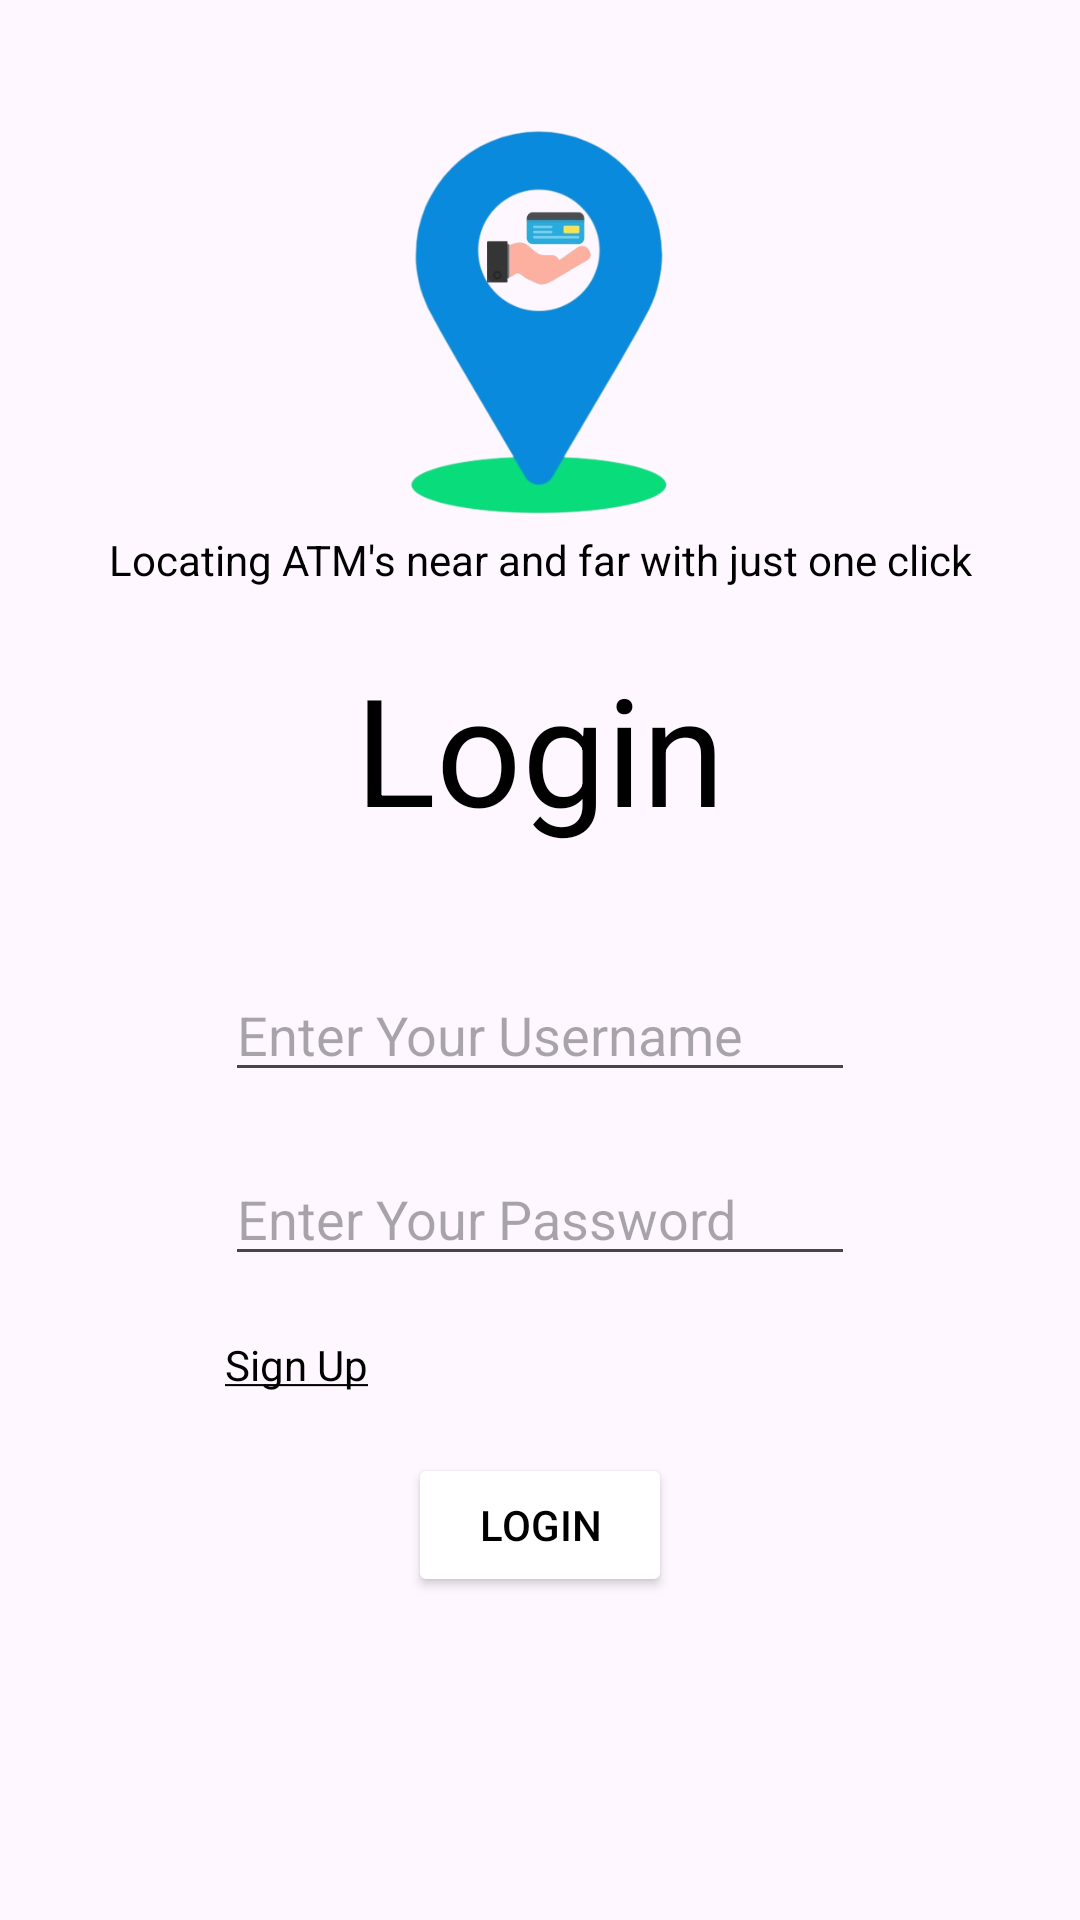

Write the Android layout XML for this screen, with the resource values it uses.
<!-- AndroidManifest.xml: application theme Theme.Easy_ATM_Mapper -->
<!-- res/layout/fragment_login.xml -->
<?xml version="1.0" encoding="utf-8"?>
<androidx.constraintlayout.widget.ConstraintLayout xmlns:android="http://schemas.android.com/apk/res/android"
    xmlns:app="http://schemas.android.com/apk/res-auto"
    xmlns:tools="http://schemas.android.com/tools"
    android:layout_width="match_parent"
    android:layout_height="match_parent"
    tools:context=".LoginFragment">

    <TextView
        android:id="@+id/textViewLogin"
        android:layout_width="wrap_content"
        android:layout_height="wrap_content"
        android:layout_marginTop="20dp"
        android:text="Login"
        android:textSize="50sp"
        app:layout_constraintEnd_toEndOf="parent"
        app:layout_constraintStart_toStartOf="parent"
        app:layout_constraintTop_toBottomOf="@+id/textViewSlogan" />

    <Button
        android:id="@+id/buttonLogin"
        android:layout_width="wrap_content"
        android:layout_height="wrap_content"
        android:layout_marginTop="20dp"
        android:text="Login"
        app:layout_constraintEnd_toEndOf="parent"
        app:layout_constraintStart_toStartOf="parent"
        app:layout_constraintTop_toBottomOf="@+id/textViewSignup"
        android:backgroundTint="@color/mapper_green"/>

    <EditText
        android:id="@+id/editTextUsernameL"
        android:layout_width="wrap_content"
        android:layout_height="wrap_content"
        android:layout_marginTop="40dp"
        android:ems="10"
        android:hint="Enter Your Username"
        android:inputType="text"
        app:layout_constraintEnd_toEndOf="parent"
        app:layout_constraintStart_toStartOf="parent"
        app:layout_constraintTop_toBottomOf="@+id/textViewLogin" />

    <EditText
        android:id="@+id/editTextPasswordL"
        android:layout_width="wrap_content"
        android:layout_height="wrap_content"
        android:layout_marginTop="20dp"
        android:ems="10"
        android:hint="Enter Your Password"
        android:inputType="textPassword"
        app:layout_constraintEnd_toEndOf="parent"
        app:layout_constraintStart_toStartOf="parent"
        app:layout_constraintTop_toBottomOf="@+id/editTextUsernameL" />

    <TextView
        android:id="@+id/textViewSignup"
        android:layout_width="wrap_content"
        android:layout_height="wrap_content"
        android:layout_marginTop="20dp"
        android:clickable="true"
        android:text="@string/sign_up"
        app:layout_constraintStart_toStartOf="@+id/editTextPasswordL"
        app:layout_constraintTop_toBottomOf="@+id/editTextPasswordL" />

    <ImageView
        android:id="@+id/imageViewLogo"
        android:layout_width="142dp"
        android:layout_height="142dp"
        android:layout_marginTop="35dp"
        android:contentDescription="Easy Atm Mapper Logo"
        android:src="@drawable/easy_atm_mapper_no_background"
        app:layout_constraintEnd_toEndOf="parent"
        app:layout_constraintHorizontal_bias="0.498"
        app:layout_constraintStart_toStartOf="parent"
        app:layout_constraintTop_toTopOf="parent" />

    <TextView
        android:id="@+id/textViewSlogan"
        android:layout_width="wrap_content"
        android:layout_height="wrap_content"
        android:text="Locating ATM's near and far with just one click"
        app:layout_constraintEnd_toEndOf="parent"
        app:layout_constraintStart_toStartOf="parent"
        app:layout_constraintTop_toBottomOf="@+id/imageViewLogo" />

</androidx.constraintlayout.widget.ConstraintLayout>
<!-- resources referenced by this layout -->
<resources>
  <color name="mapper_green">#28BFB7</color>
  <!-- drawable easy_atm_mapper_no_background: png bitmap (drawable, 86022 bytes) -->
  <string name="sign_up"><u>Sign Up</u></string>
  <style name="Theme.Easy_ATM_Mapper" parent="Base.Theme.Easy_ATM_Mapper" />
  <style name="Base.Theme.Easy_ATM_Mapper" parent="Theme.Material3.DayNight.NoActionBar">
          
          <item name="colorPrimary">@color/mapper_green</item>
          <item name="android:textColor">@color/black</item>
      </style>
  <color name="black">#FF000000</color>
</resources>
